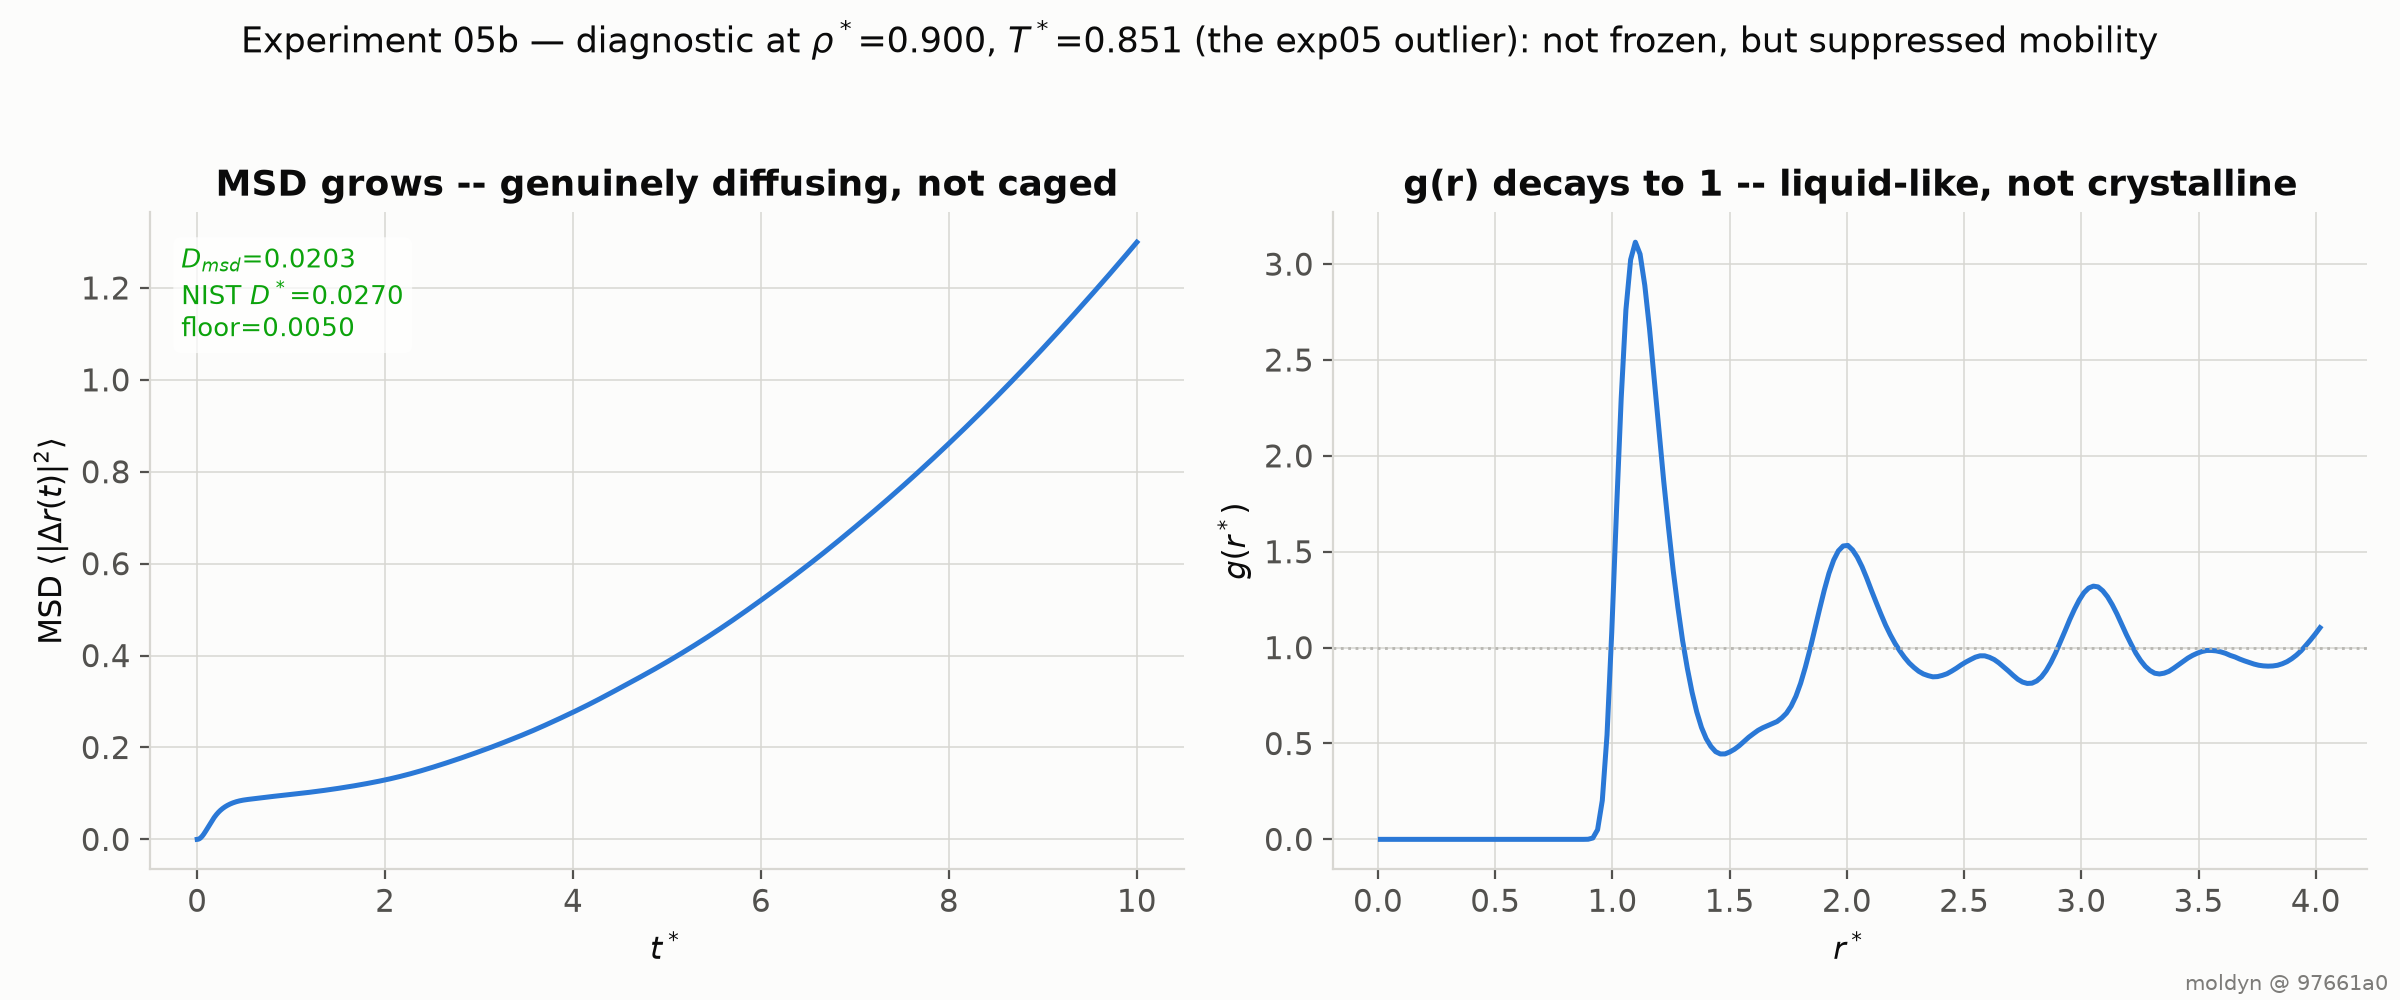

The table this chart was drawn from, first rows:
# purpose: evidence for experiment 05's …
# command: /Users/vishnu/molecular/build…
# git_sha: 97661a0
# host: Darwin arm64
# units: reduced Lennard-Jones units (si…
# state_point: rho*=0.900, T*=0.851 (NIST's own quoted T* for this …
# nist_D_star: 0.027 (data/nist/README.m…, same rho*/T*, fully-equilibrated liquid)
# d_floor: 0.005 (a priori 'not frozen' …, see script header)
# tolerance: D_msd > 0.005
rho_star, T_star, seed, D_msd, D_vacf, nist_D_star, delta_D_msd, rdf_first_peak_r, rdf_first_peak_g, rdf_tail_g
0.900, 0.851, 5006, 0.02034, 0.04063, 0.027, -0.006659, 1.098, 3.114, 1.104
